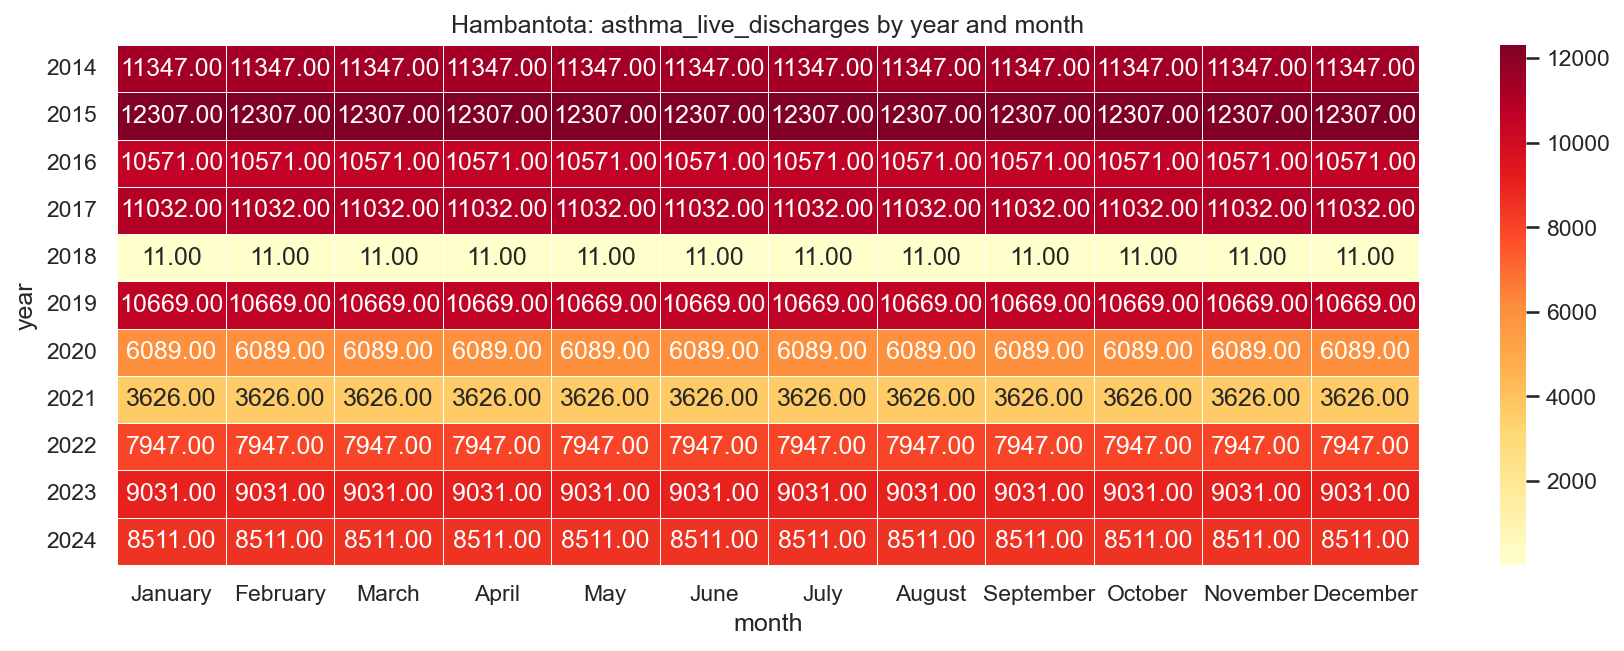

Values plotted in this chart, from the file beside it:
year, January, February, March, April, May, June, July, August, September, October, November, December
2014, 11347, 11347, 11347, 11347, 11347, 11347, 11347, 11347, 11347, 11347, 11347, 11347
2015, 12307, 12307, 12307, 12307, 12307, 12307, 12307, 12307, 12307, 12307, 12307, 12307
2016, 10571, 10571, 10571, 10571, 10571, 10571, 10571, 10571, 10571, 10571, 10571, 10571
2017, 11032, 11032, 11032, 11032, 11032, 11032, 11032, 11032, 11032, 11032, 11032, 11032
2018, 11.0, 11.0, 11.0, 11.0, 11.0, 11.0, 11.0, 11.0, 11.0, 11.0, 11.0, 11.0
2019, 10669, 10669, 10669, 10669, 10669, 10669, 10669, 10669, 10669, 10669, 10669, 10669
2020, 6089, 6089, 6089, 6089, 6089, 6089, 6089, 6089, 6089, 6089, 6089, 6089
2021, 3626, 3626, 3626, 3626, 3626, 3626, 3626, 3626, 3626, 3626, 3626, 3626
2022, 7947, 7947, 7947, 7947, 7947, 7947, 7947, 7947, 7947, 7947, 7947, 7947
2023, 9031, 9031, 9031, 9031, 9031, 9031, 9031, 9031, 9031, 9031, 9031, 9031
2024, 8511, 8511, 8511, 8511, 8511, 8511, 8511, 8511, 8511, 8511, 8511, 8511
